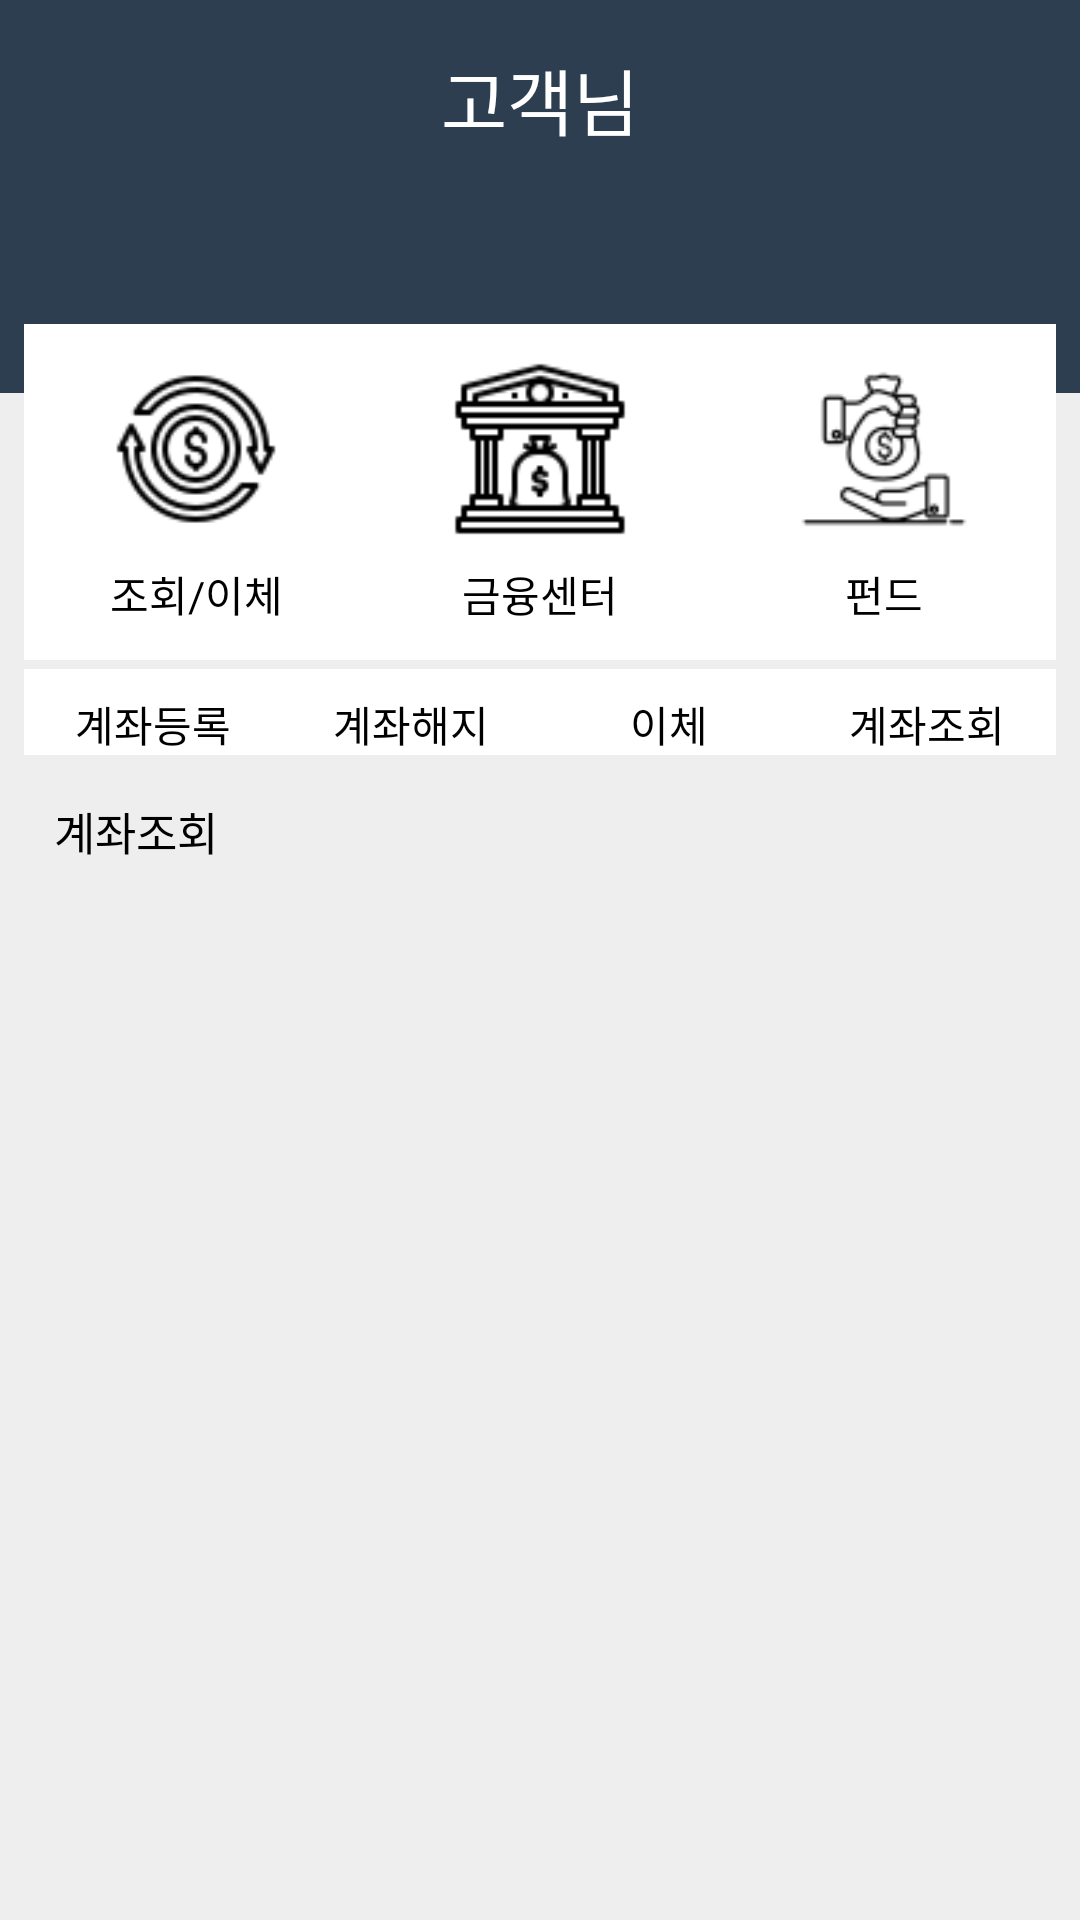

Android layout source for this screen:
<!-- AndroidManifest.xml: application theme Theme.AppCompat -->
<!-- res/layout/activity_searchaccount.xml -->
<?xml version="1.0" encoding="utf-8"?>
<androidx.constraintlayout.widget.ConstraintLayout
    xmlns:android="http://schemas.android.com/apk/res/android"
    xmlns:app="http://schemas.android.com/apk/res-auto"
    xmlns:tools="http://schemas.android.com/tools"
    android:layout_width="match_parent"
    android:layout_height="match_parent"
    android:background="@color/myBackground">

    <RelativeLayout
        android:id="@+id/relativeLayout2"
        android:layout_width="400dp"
        android:layout_height="131dp"
        android:background="@color/btnColor"
        android:orientation="horizontal"
        app:layout_constraintEnd_toEndOf="parent"
        app:layout_constraintStart_toStartOf="parent"
        app:layout_constraintTop_toTopOf="parent" />

    <TextView
        android:id="@+id/tv_name"
        android:layout_width="wrap_content"
        android:layout_height="50dp"
        android:layout_marginTop="8dp"
        android:gravity="center"
        android:text="고객님"
        android:textColor="@color/white"
        android:textSize="24sp"
        app:layout_constraintBottom_toBottomOf="parent"
        app:layout_constraintEnd_toEndOf="parent"
        app:layout_constraintStart_toStartOf="parent"
        app:layout_constraintTop_toTopOf="parent"
        app:layout_constraintVertical_bias="0.0" />

    <TextView
        android:id="@+id/tv_vip"
        android:layout_width="wrap_content"
        android:layout_height="25dp"
        android:layout_marginEnd="162dp"
        android:layout_marginStart="162dp"
        android:layout_marginTop="8dp"
        android:textColor="@color/white"
        app:layout_constraintEnd_toEndOf="parent"
        app:layout_constraintStart_toStartOf="parent"
        app:layout_constraintTop_toBottomOf="@+id/tv_name" />

    <LinearLayout
        android:id="@+id/btn_layout"
        android:layout_width="0dp"
        android:layout_height="112dp"
        android:layout_marginEnd="8dp"
        android:layout_marginStart="8dp"
        android:layout_marginTop="100dp"
        android:background="@color/white"
        android:gravity="center_vertical"
        android:orientation="horizontal"
        app:layout_constraintEnd_toEndOf="parent"
        app:layout_constraintHorizontal_bias="0.0"
        app:layout_constraintStart_toStartOf="parent"
        app:layout_constraintTop_toTopOf="@+id/tv_name">

        <LinearLayout
            android:layout_width="match_parent"
            android:layout_height="match_parent"
            android:layout_weight="1"
            android:gravity="center"
            android:orientation="vertical">

            <ImageButton
                android:id="@+id/ra_transfer"
                android:layout_width="60dp"
                android:layout_height="60dp"
                android:background="@color/white"
                android:scaleType="fitCenter"
                app:srcCompat="@drawable/icon_transfer"
                />

            <TextView
                android:id="@+id/transfer"
                android:layout_width="match_parent"
                android:layout_height="wrap_content"
                android:layout_marginTop="8dp"
                android:gravity="center"
                android:text="조회/이체"
                android:textColor="@color/black"/>
        </LinearLayout>

        <LinearLayout
            android:layout_width="match_parent"
            android:layout_height="match_parent"
            android:layout_weight="1"
            android:gravity="center"
            android:orientation="vertical">

            <ImageButton
                android:id="@+id/ra_center"
                android:layout_width="60dp"
                android:layout_height="60dp"
                android:background="@color/white"
                android:scaleType="fitCenter"
                app:srcCompat="@drawable/icon_center" />

            <TextView
                android:id="@+id/center"
                android:layout_width="match_parent"
                android:layout_height="wrap_content"
                android:layout_marginTop="8dp"
                android:gravity="center"
                android:text="금융센터"
                android:textColor="@color/black"/>

        </LinearLayout>

        <LinearLayout
            android:layout_width="match_parent"
            android:layout_height="match_parent"
            android:layout_weight="1"
            android:gravity="center"
            android:orientation="vertical">

            <ImageButton
                android:id="@+id/ra_fund"
                android:layout_width="60dp"
                android:layout_height="60dp"
                android:background="@color/white"
                android:scaleType="fitCenter"
                app:srcCompat="@drawable/icon_fund" />

            <TextView
                android:id="@+id/fund"
                android:layout_width="match_parent"
                android:layout_height="wrap_content"
                android:layout_marginTop="8dp"
                android:gravity="center"
                android:text="펀드"
                android:textColor="@color/black"/>

        </LinearLayout>
    </LinearLayout>
    
    <androidx.recyclerview.widget.RecyclerView
        android:id="@+id/re_board"
        android:layout_width="0dp"
        android:layout_height="0dp"
        android:layout_marginBottom="8dp"
        android:layout_marginEnd="8dp"
        android:layout_marginStart="8dp"
        android:background="@color/white"
        android:visibility="gone"
        app:layout_constraintBottom_toBottomOf="parent"
        app:layout_constraintEnd_toEndOf="parent"
        app:layout_constraintStart_toStartOf="parent"
        app:layout_constraintTop_toBottomOf="@+id/textView"
        app:layout_constraintVertical_bias="0.0" />

    <LinearLayout
        android:id="@+id/sub_layout"
        android:layout_width="0dp"
        android:layout_height="wrap_content"
        android:layout_marginEnd="8dp"
        android:layout_marginStart="8dp"
        android:layout_marginTop="215dp"
        android:background="@color/white"
        android:gravity="center_vertical"
        android:orientation="horizontal"
        app:layout_constraintEnd_toEndOf="parent"
        app:layout_constraintHorizontal_bias="0.0"
        app:layout_constraintStart_toStartOf="parent"
        app:layout_constraintTop_toTopOf="@+id/tv_name">


        <LinearLayout
            android:layout_width="match_parent"
            android:layout_height="match_parent"
            android:layout_weight="1"
            android:gravity="center"
            android:orientation="vertical">

            <TextView
                android:id="@+id/sub_reg_account"
                android:layout_width="match_parent"
                android:layout_height="wrap_content"
                android:layout_marginTop="8dp"
                android:gravity="center"
                android:text="계좌등록"
                android:textColor="@color/black"/>
        </LinearLayout>
        <LinearLayout
            android:layout_width="match_parent"
            android:layout_height="match_parent"
            android:layout_weight="1"
            android:gravity="center"
            android:orientation="vertical">

            <TextView
                android:id="@+id/sub_cancel_account"
                android:layout_width="match_parent"
                android:layout_height="wrap_content"
                android:layout_marginTop="8dp"
                android:gravity="center"
                android:text="계좌해지"
                android:textColor="@color/black"/>
        </LinearLayout>
        <LinearLayout
            android:layout_width="match_parent"
            android:layout_height="match_parent"
            android:layout_weight="1"
            android:gravity="center"
            android:orientation="vertical">

            <TextView
                android:id="@+id/sub_transfer"
                android:layout_width="match_parent"
                android:layout_height="wrap_content"
                android:layout_marginTop="8dp"
                android:gravity="center"
                android:text="이체"
                android:textColor="@color/black"/>
        </LinearLayout>
        <LinearLayout
            android:layout_width="match_parent"
            android:layout_height="match_parent"
            android:layout_weight="1"
            android:gravity="center"
            android:orientation="vertical">

            <TextView
                android:id="@+id/sub_check_account"
                android:layout_width="match_parent"
                android:layout_height="wrap_content"
                android:layout_marginTop="8dp"
                android:gravity="center"
                android:text="계좌조회"
                android:textColor="@color/black"/>
        </LinearLayout>

    </LinearLayout>
    <LinearLayout
        android:id="@+id/title"
        android:layout_width="392dp"
        android:layout_height="wrap_content"
        android:layout_marginStart="8dp"
        android:layout_marginTop="248dp"
        android:layout_marginEnd="8dp"
        android:gravity="center_vertical"
        android:orientation="vertical"
        app:layout_constraintEnd_toEndOf="parent"
        app:layout_constraintHorizontal_bias="0.0"
        app:layout_constraintStart_toStartOf="parent"
        app:layout_constraintTop_toTopOf="@+id/tv_name" >

        <TextView
            android:id="@+id/title_1"
            android:layout_width="match_parent"
            android:layout_height="wrap_content"
            android:layout_marginBottom="5dp"
            android:padding="10dp"
            android:textColor="@color/black"
            android:text="계좌조회"
            android:textSize="15dp"/>

        <ListView
            android:id="@+id/listView"
            android:layout_width="match_parent"
            android:layout_height="wrap_content" />
    </LinearLayout>



</androidx.constraintlayout.widget.ConstraintLayout>
<!-- resources referenced by this layout -->
<resources>
  <color name="black">#FF000000</color>
  <color name="btnColor">#2C3E50</color>
  <color name="myBackground">#eee</color>
  <color name="white">#FFFFFFFF</color>
  <!-- drawable icon_center: png bitmap (drawable, 1296 bytes) -->
  <!-- drawable icon_fund: png bitmap (drawable, 2074 bytes) -->
  <!-- drawable icon_transfer: png bitmap (drawable, 2561 bytes) -->
</resources>
